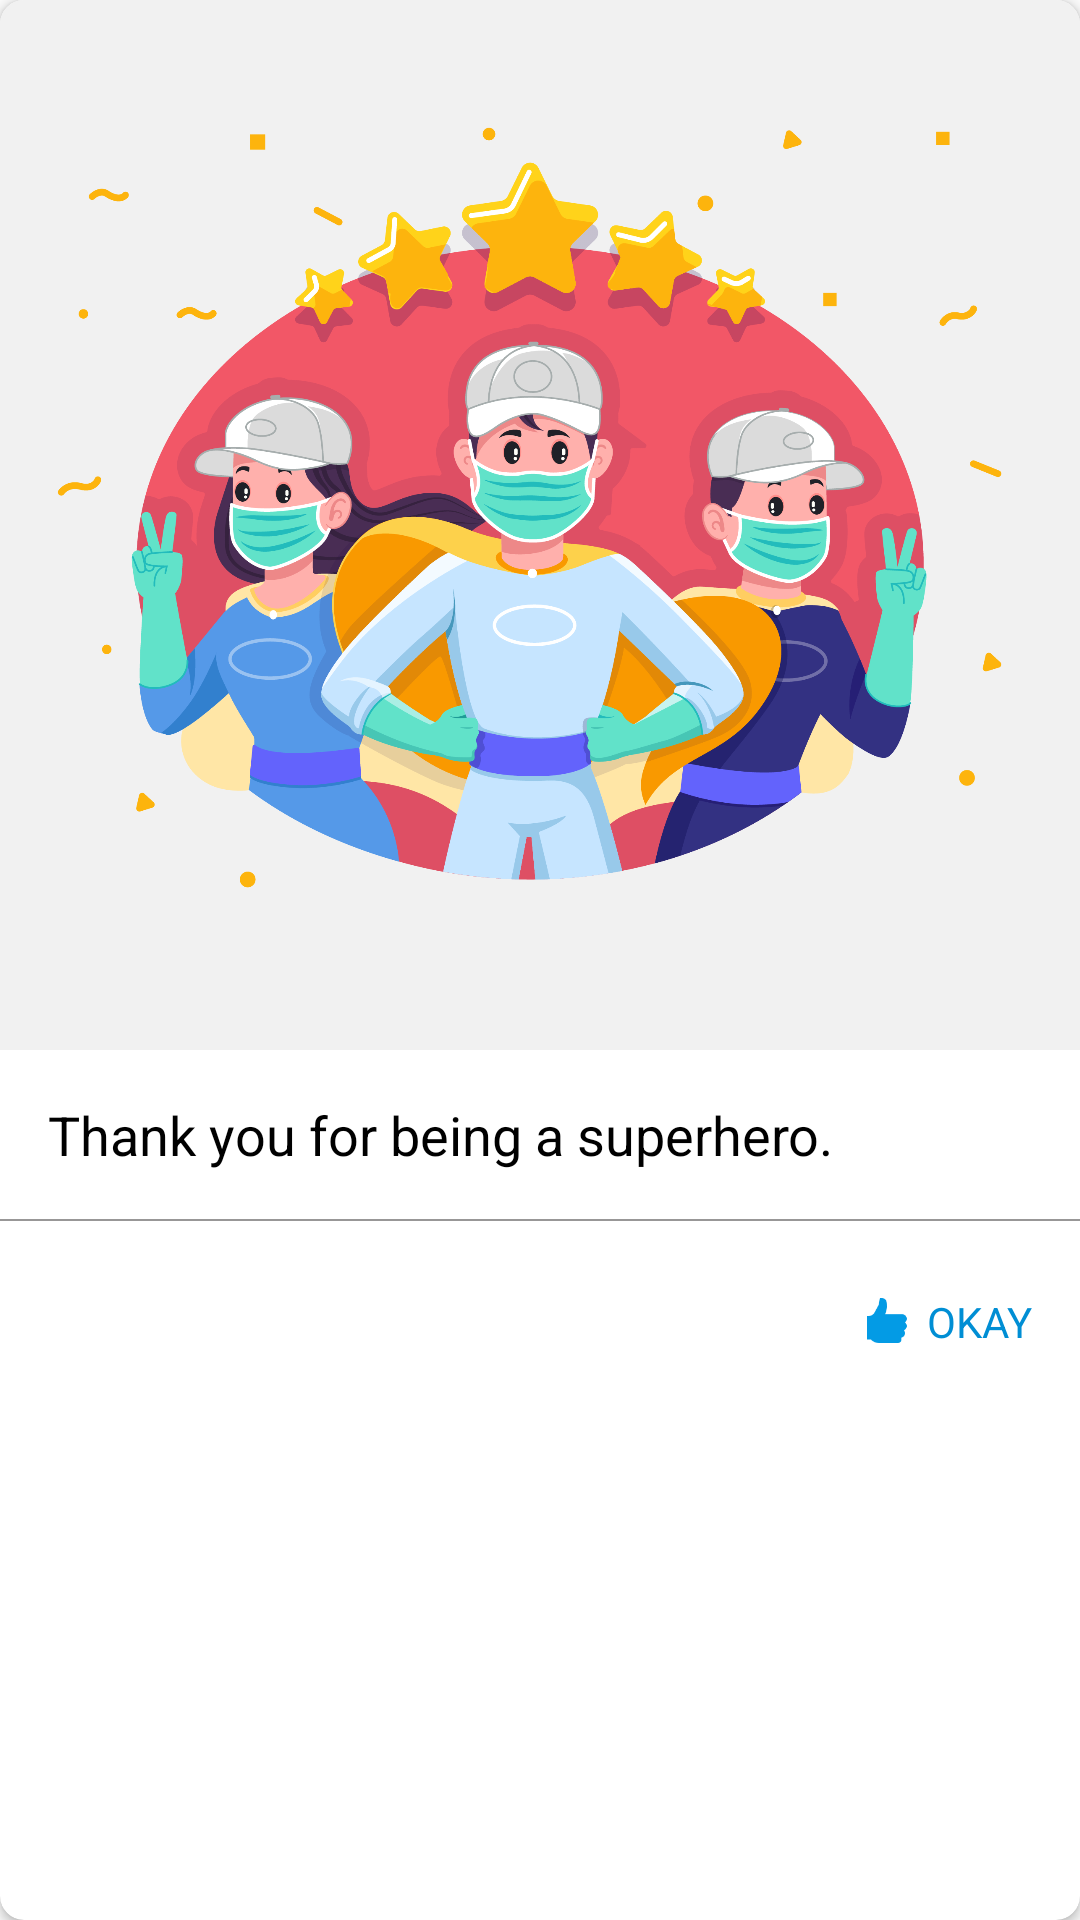

The Android layout XML behind this screen, and the referenced resources:
<!-- AndroidManifest.xml: application theme AppTheme -->
<!-- res/layout/dialog_super_hero.xml -->
<?xml version="1.0" encoding="utf-8"?>
<androidx.cardview.widget.CardView xmlns:android="http://schemas.android.com/apk/res/android"
    android:layout_height="wrap_content"
    android:layout_width="match_parent"
    xmlns:app="http://schemas.android.com/apk/res-auto"
    app:cardCornerRadius="8dp">
    <LinearLayout
        android:orientation="vertical"
        android:layout_width="match_parent"
        android:gravity="center_vertical"
        android:layout_height="wrap_content">

        <ImageView
            android:layout_width="match_parent"
            android:layout_height="350dp"
            android:background="#F1F1F1"
            android:src="@drawable/hero_illustration"
            android:contentDescription="@string/illustration" />
        <TextView
            android:layout_width="match_parent"
            android:layout_height="wrap_content"
            android:textSize="18sp"
            android:textColor="#000"
            android:padding="16dp"
            android:text="@string/thankyou_super_hero"
            />

        <View
            android:id="@+id/actionButtonLayoutDivider"
            android:layout_width="match_parent"
            android:layout_height="0.5dp"
            android:background="#989797" />

        <LinearLayout
            android:layout_width="match_parent"
            android:layout_height="wrap_content"
            android:gravity="end|center_vertical"
            android:layout_marginTop="16dp"
            android:layout_marginBottom="16dp"
            android:layout_marginEnd="8dp"
            android:padding="8dp"
            >
            <ImageView
                android:id="@+id/likeButtonImage"
                android:layout_width="18dp"
                android:layout_height="match_parent"
                android:layout_marginStart="8dp"
                android:src="@drawable/thumbs_up"
                android:contentDescription="@string/login_icon" />
            <TextView
                android:id="@+id/okayTextView"
                android:layout_width="wrap_content"
                android:layout_height="wrap_content"
                android:layout_marginStart="4dp"
                android:text="@string/okay"
                android:textColor="@color/button_primary"
                android:gravity="center"
                />

        </LinearLayout>



    </LinearLayout>
</androidx.cardview.widget.CardView>
<!-- resources referenced by this layout -->
<resources>
  <color name="button_primary">#008ed4</color>
  <!-- drawable hero_illustration: png bitmap (drawable, 404186 bytes) -->
  <!-- drawable thumbs_up: png bitmap (drawable, 2417 bytes) -->
  <string name="illustration">Illustration</string>
  <string name="login_icon">Login Icon</string>
  <string name="okay">OKAY</string>
  <string name="thankyou_super_hero">Thank you for being a superhero.</string>
  <style name="AppTheme" parent="Theme.AppCompat.Light.DarkActionBar">
          
          <item name="colorPrimary">@color/colorPrimary</item>
          <item name="colorPrimaryDark">@color/colorPrimaryDark</item>
          <item name="colorAccent">@color/colorAccent</item>
      </style>
  <color name="colorPrimary">#CA4F3F</color>
  <color name="colorPrimaryDark">#AA3C2B</color>
  <color name="colorAccent">#008ed4</color>
</resources>
